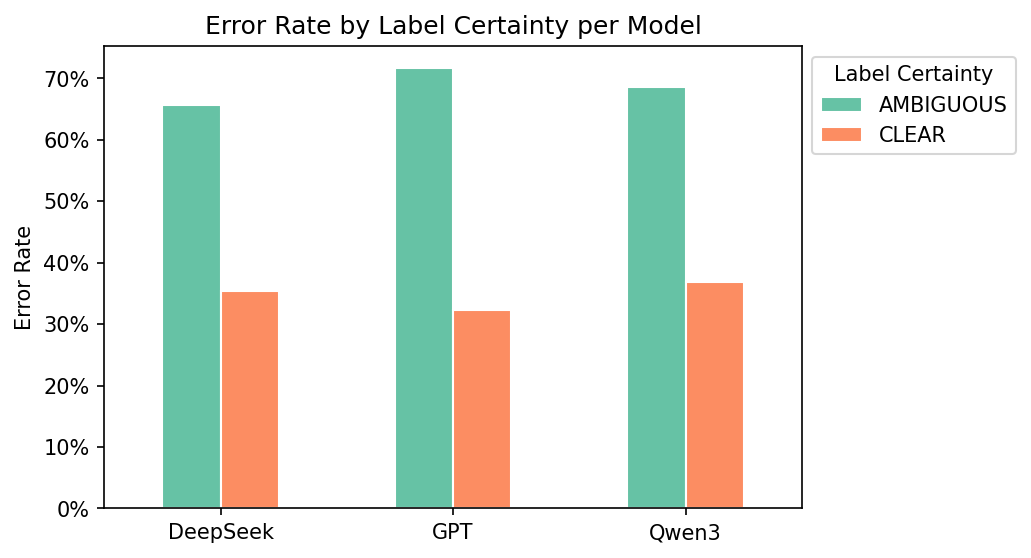

Source data for this figure (header and first rows):
model, label_certainty, errors, total, error_rate
DeepSeek, AMBIGUOUS, 44, 67, 0.6567
DeepSeek, CLEAR, 23, 65, 0.3538
GPT, AMBIGUOUS, 48, 67, 0.7164
GPT, CLEAR, 21, 65, 0.3231
Qwen3, AMBIGUOUS, 46, 67, 0.6866
Qwen3, CLEAR, 24, 65, 0.3692
